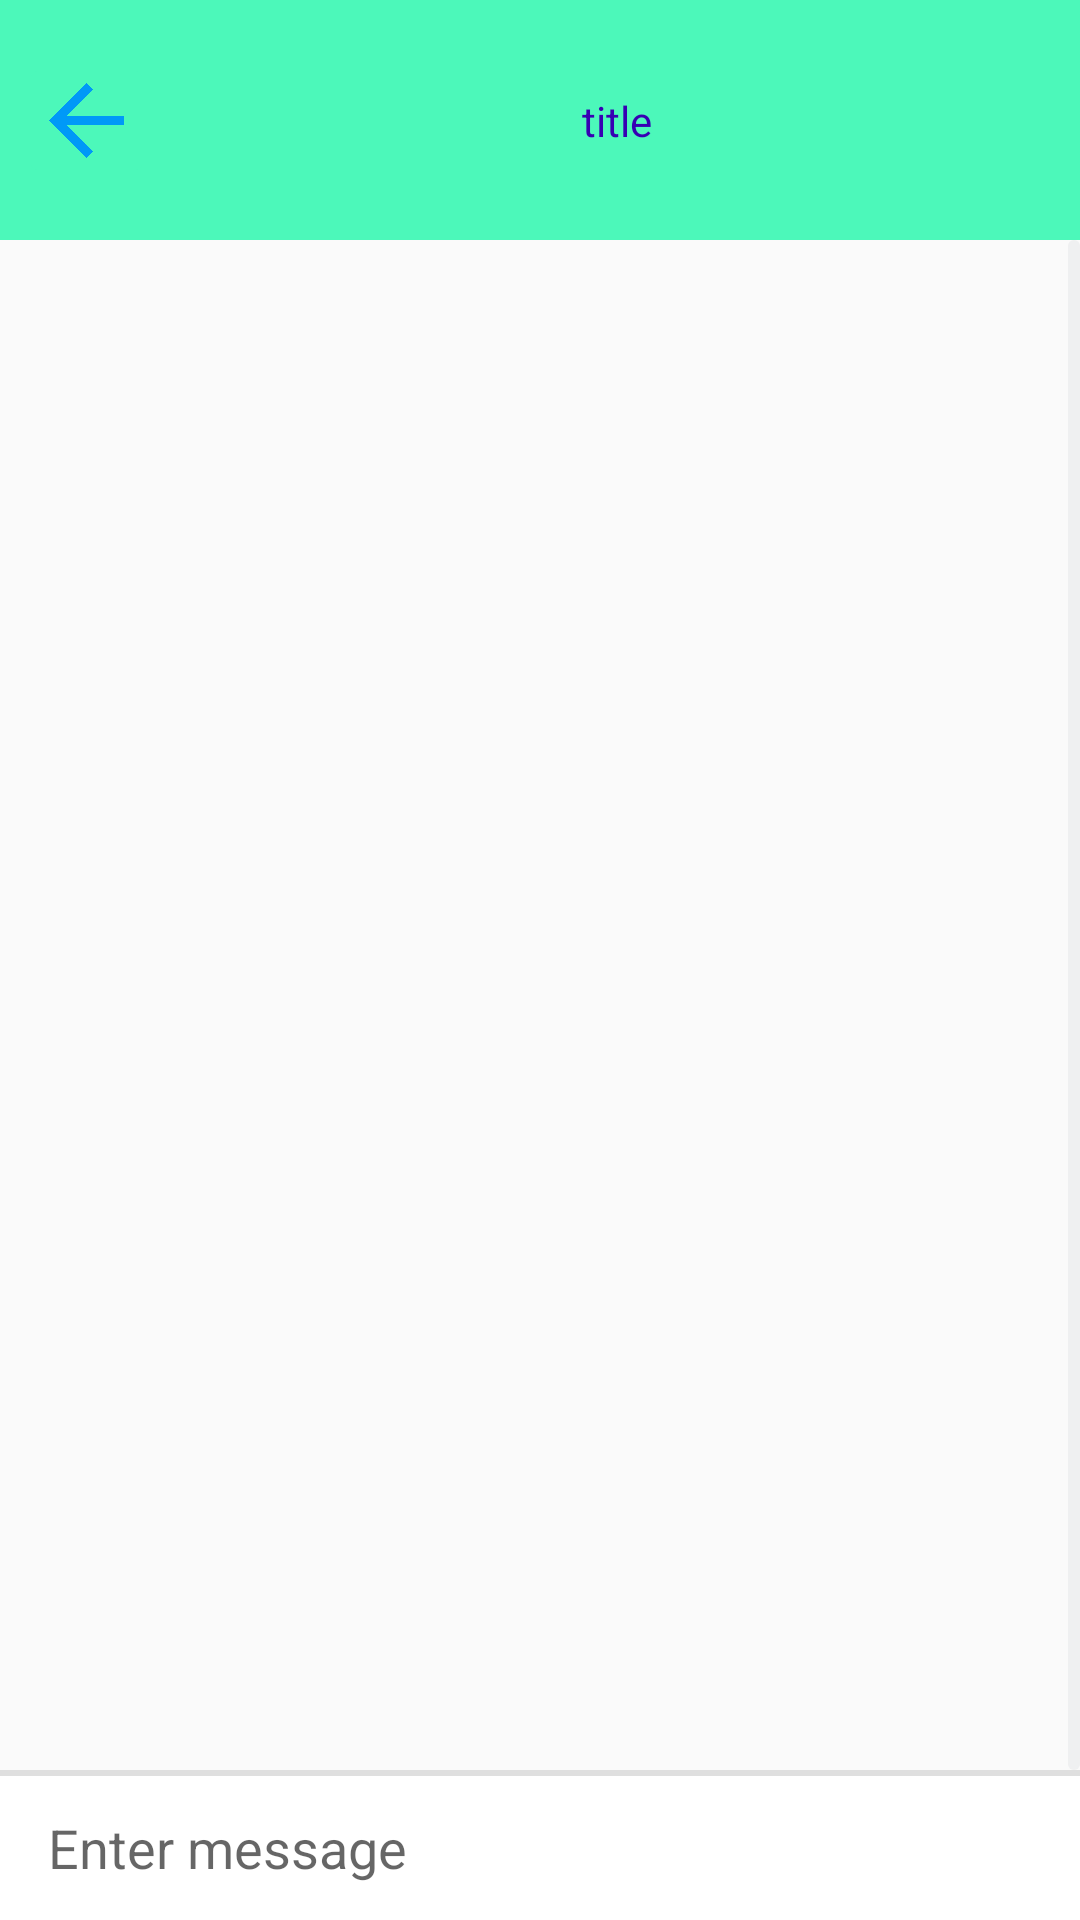

Layout XML and referenced resources for this Android screen:
<!-- AndroidManifest.xml: application theme AppTheme -->
<!-- res/layout/activity_message_list.xml -->
<?xml version="1.0" encoding="utf-8"?>
<androidx.constraintlayout.widget.ConstraintLayout
    xmlns:android="http://schemas.android.com/apk/res/android"
    xmlns:app="http://schemas.android.com/apk/res-auto"
    xmlns:tools="http://schemas.android.com/tools"
    android:layout_width="match_parent"
    android:layout_height="match_parent"
    tools:context=".MessageListActivity">

    

    <androidx.appcompat.widget.Toolbar
        android:id="@+id/toolbar"
        android:layout_width="match_parent"
        android:layout_height="80dp"
        android:background="#4CF8BA"
        android:minHeight="?attr/actionBarSize"
        android:theme="?attr/actionBarTheme"
        app:layout_constraintBottom_toBottomOf="@+id/layout_chatbox"
        app:layout_constraintEnd_toEndOf="parent"
        app:layout_constraintHorizontal_bias="0.0"
        app:layout_constraintStart_toStartOf="parent"
        app:layout_constraintTop_toTopOf="parent"
        app:layout_constraintVertical_bias="0.0" />

    <androidx.recyclerview.widget.RecyclerView
        android:id="@+id/reyclerview_message_list"
        android:layout_width="match_parent"
        android:layout_height="0dp"
        android:scrollbars="vertical"
        style="@style/scrollbar_style"
        app:layout_constraintBottom_toTopOf="@+id/view"
        app:layout_constraintEnd_toEndOf="parent"
        app:layout_constraintHorizontal_bias="0.0"
        app:layout_constraintLeft_toLeftOf="parent"
        app:layout_constraintRight_toRightOf="parent"
        app:layout_constraintStart_toStartOf="parent"
        app:layout_constraintTop_toBottomOf="@+id/toolbar"
        app:layout_constraintVertical_bias="0.0" />

    <View
        android:id="@+id/view"
        android:layout_width="0dp"
        android:layout_height="2dp"
        android:background="#dfdfdf"
        app:layout_constraintBottom_toTopOf="@+id/layout_chatbox"
        app:layout_constraintLeft_toLeftOf="parent"
        app:layout_constraintRight_toRightOf="parent" />

    <LinearLayout
        android:id="@+id/layout_chatbox"
        android:layout_width="0dp"
        android:layout_height="wrap_content"
        android:orientation="horizontal"
        android:minHeight="48dp"
        android:background="#ffffff"
        app:layout_constraintBottom_toBottomOf="parent"
        app:layout_constraintRight_toRightOf="parent"
        app:layout_constraintLeft_toLeftOf="parent">

        <EditText
            android:id="@+id/edittext_chatbox"
            android:autofillHints="true"
            android:inputType="textMultiLine"
            android:hint="Enter message"
            android:background="@android:color/transparent"
            android:layout_gravity="center"
            android:layout_marginLeft="16dp"
            android:layout_marginRight="16dp"
            android:layout_width="0dp"
            android:layout_weight="1"
            android:layout_height="wrap_content"
            android:maxLines="6"/>

        <ImageButton
            android:id="@+id/button_chatbox_send"
            android:layout_width="64dp"
            android:layout_height="48dp"
            android:layout_gravity="bottom"
            android:background="?attr/selectableItemBackground"
            android:clickable="true"
            android:contentDescription="send"
            android:onClick="sendMessage"
            android:src="@drawable/send_icon"
            android:tint="#0099F7" />

    </LinearLayout>

    <ImageButton
        android:id="@+id/btn_backHome"
        android:layout_width="45dp"
        android:layout_height="45dp"
        android:backgroundTint="#4CF8BA"
        android:contentDescription="back"
        android:onClick="backToHome"
        android:scaleType="centerCrop"
        android:src="@drawable/back_icon"
        android:tint="#0099F7"
        app:layout_constraintBottom_toBottomOf="@+id/toolbar"
        app:layout_constraintEnd_toEndOf="parent"
        app:layout_constraintHorizontal_bias="0.02"
        app:layout_constraintStart_toStartOf="parent"
        app:layout_constraintTop_toTopOf="@+id/toolbar" />

    <TextView
        android:id="@+id/txt_chatTitle"
        android:layout_width="wrap_content"
        android:layout_height="wrap_content"
        android:text="title"
        android:textColor="@color/design_default_color_primary_dark"
        app:layout_constraintBottom_toBottomOf="@+id/toolbar"
        app:layout_constraintEnd_toEndOf="@+id/toolbar"
        app:layout_constraintStart_toEndOf="@+id/btn_backHome"
        app:layout_constraintTop_toTopOf="@+id/toolbar" />

</androidx.constraintlayout.widget.ConstraintLayout>
<!-- resources referenced by this layout -->
<resources>
  <!-- drawable back_icon: png bitmap (drawable, 1540 bytes) -->
  <!-- drawable send_icon (drawable) -->
  <?xml version="1.0" encoding="utf-8"?>
  <layer-list xmlns:android="http://schemas.android.com/apk/res/android" >
  
      <item
          android:drawable="@drawable/icon_send"
          android:width="30dp"
          android:height="30dp"
          />
  
  </layer-list >
  <style name="scrollbar_style">
          <item name="android:scrollbarAlwaysDrawVerticalTrack">true</item>
          <item name="android:scrollbarStyle">outsideOverlay</item>
          <item name="android:scrollbars">vertical</item>
          <item name="android:fadeScrollbars">true</item>
          <item name="android:scrollbarThumbVertical">@drawable/scrollbar_thumb</item>
          <item name="android:scrollbarTrackVertical">@drawable/scrollbar_track</item>
          <item name="android:scrollbarSize">4dp</item>
          <item name="android:scrollbarFadeDuration">800</item>
          <item name="android:scrollbarDefaultDelayBeforeFade">500</item>
      </style>
  <style name="AppTheme" parent="Theme.AppCompat.Light.DarkActionBar">
          
          <item name="colorPrimary">@color/colorPrimary</item>
          <item name="colorPrimaryDark">@color/colorPrimaryDark</item>
          <item name="colorAccent">@color/colorAccent</item>
      </style>
  <!-- drawable scrollbar_thumb (drawable) -->
  <?xml version="1.0" encoding="utf-8"?>
  <shape xmlns:android="http://schemas.android.com/apk/res/android" >
  
      <gradient
          android:angle="0"
          android:endColor="#03bdb4"
          android:startColor="#0555c3" />
  
      <corners android:radius="6dp" />
  
  </shape>
  <!-- drawable scrollbar_track (drawable) -->
  <?xml version="1.0" encoding="utf-8"?>
  <shape xmlns:android="http://schemas.android.com/apk/res/android" >
      <gradient
          android:angle="0"
          android:endColor="#EFF0F1"
          android:startColor="#EFF0F1" />
      <corners android:radius="6dp" />
  </shape>
  <color name="colorPrimary">#008577</color>
  <color name="colorPrimaryDark">#00574B</color>
  <color name="colorAccent">#00D81B60</color>
</resources>
